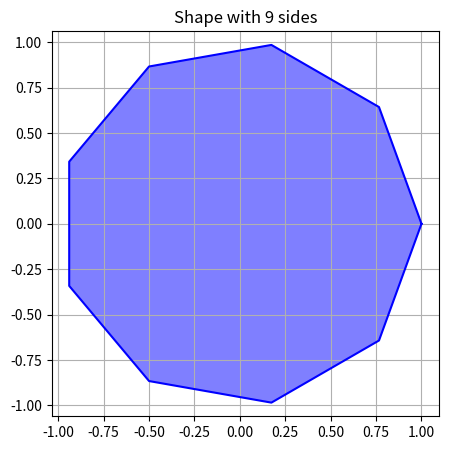

Source code (Python):
import matplotlib.pyplot as plt
import numpy as np


def draw_shape(num_sides):
    if num_sides < 3:
        raise ValueError("A shape must have at least 3 sides.")

    # Calculate the coordinates for the shape based on the number of sides
    angle_increment = 2 * np.pi / num_sides
    angles = np.arange(0, 2 * np.pi, angle_increment)
    x_coords = np.cos(angles)
    y_coords = np.sin(angles)

    # Close the shape by appending the starting point to the end
    x_coords = np.append(x_coords, x_coords[0])
    y_coords = np.append(y_coords, y_coords[0])

    # Plot the shape
    plt.figure(figsize=(5, 5))
    plt.plot(x_coords, y_coords, 'b-')
    plt.fill(x_coords, y_coords, 'b', alpha=0.5)
    plt.axis('equal')
    plt.grid(True)
    plt.title(f"Shape with {num_sides} sides")
    plt.show()


# Test the method with different numbers of sides
try:
    num_sides = 9
    draw_shape(num_sides)
except ValueError as e:
    print(str(e))
